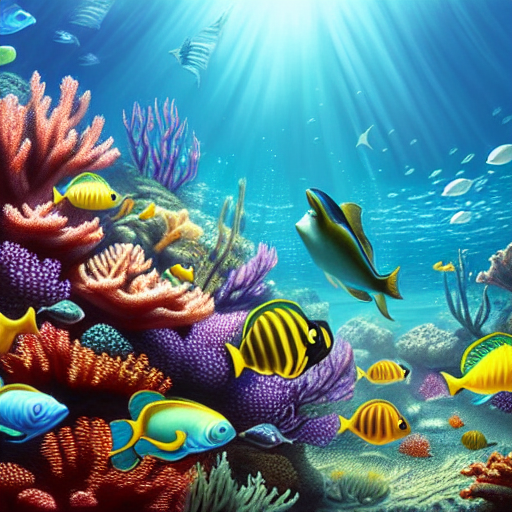
Generation parameters embedded in this image by AUTOMATIC1111 Stable Diffusion web UI or a fork of it (Forge, ...) (PNG 'parameters' text chunk):
masterpiece, best quality, an underwater "full-frame close-up photo of a fish", ("panoramic shot") high detail, hyperrealism, concept art, artstation, 8k, matte painting, sharp focus, digital painting, mystical, scenic, (((underwater strand
Negative prompt: framed, frames, collage, three legs, lowres, bad anatomy, bad hands, text, error, missing fingers, extra digit, fewer digits, cropped, worst quality, low quality, normal quality, jpeg artifacts, signature, watermark, username, blurry, artist name, cropped headshot, colored photograph, low exposure, black and white colors
Steps: 60, Sampler: DPM++ 2M Karras, CFG scale: 10, Seed: 3780875440, Size: 512x512, Model hash: 44bf0551